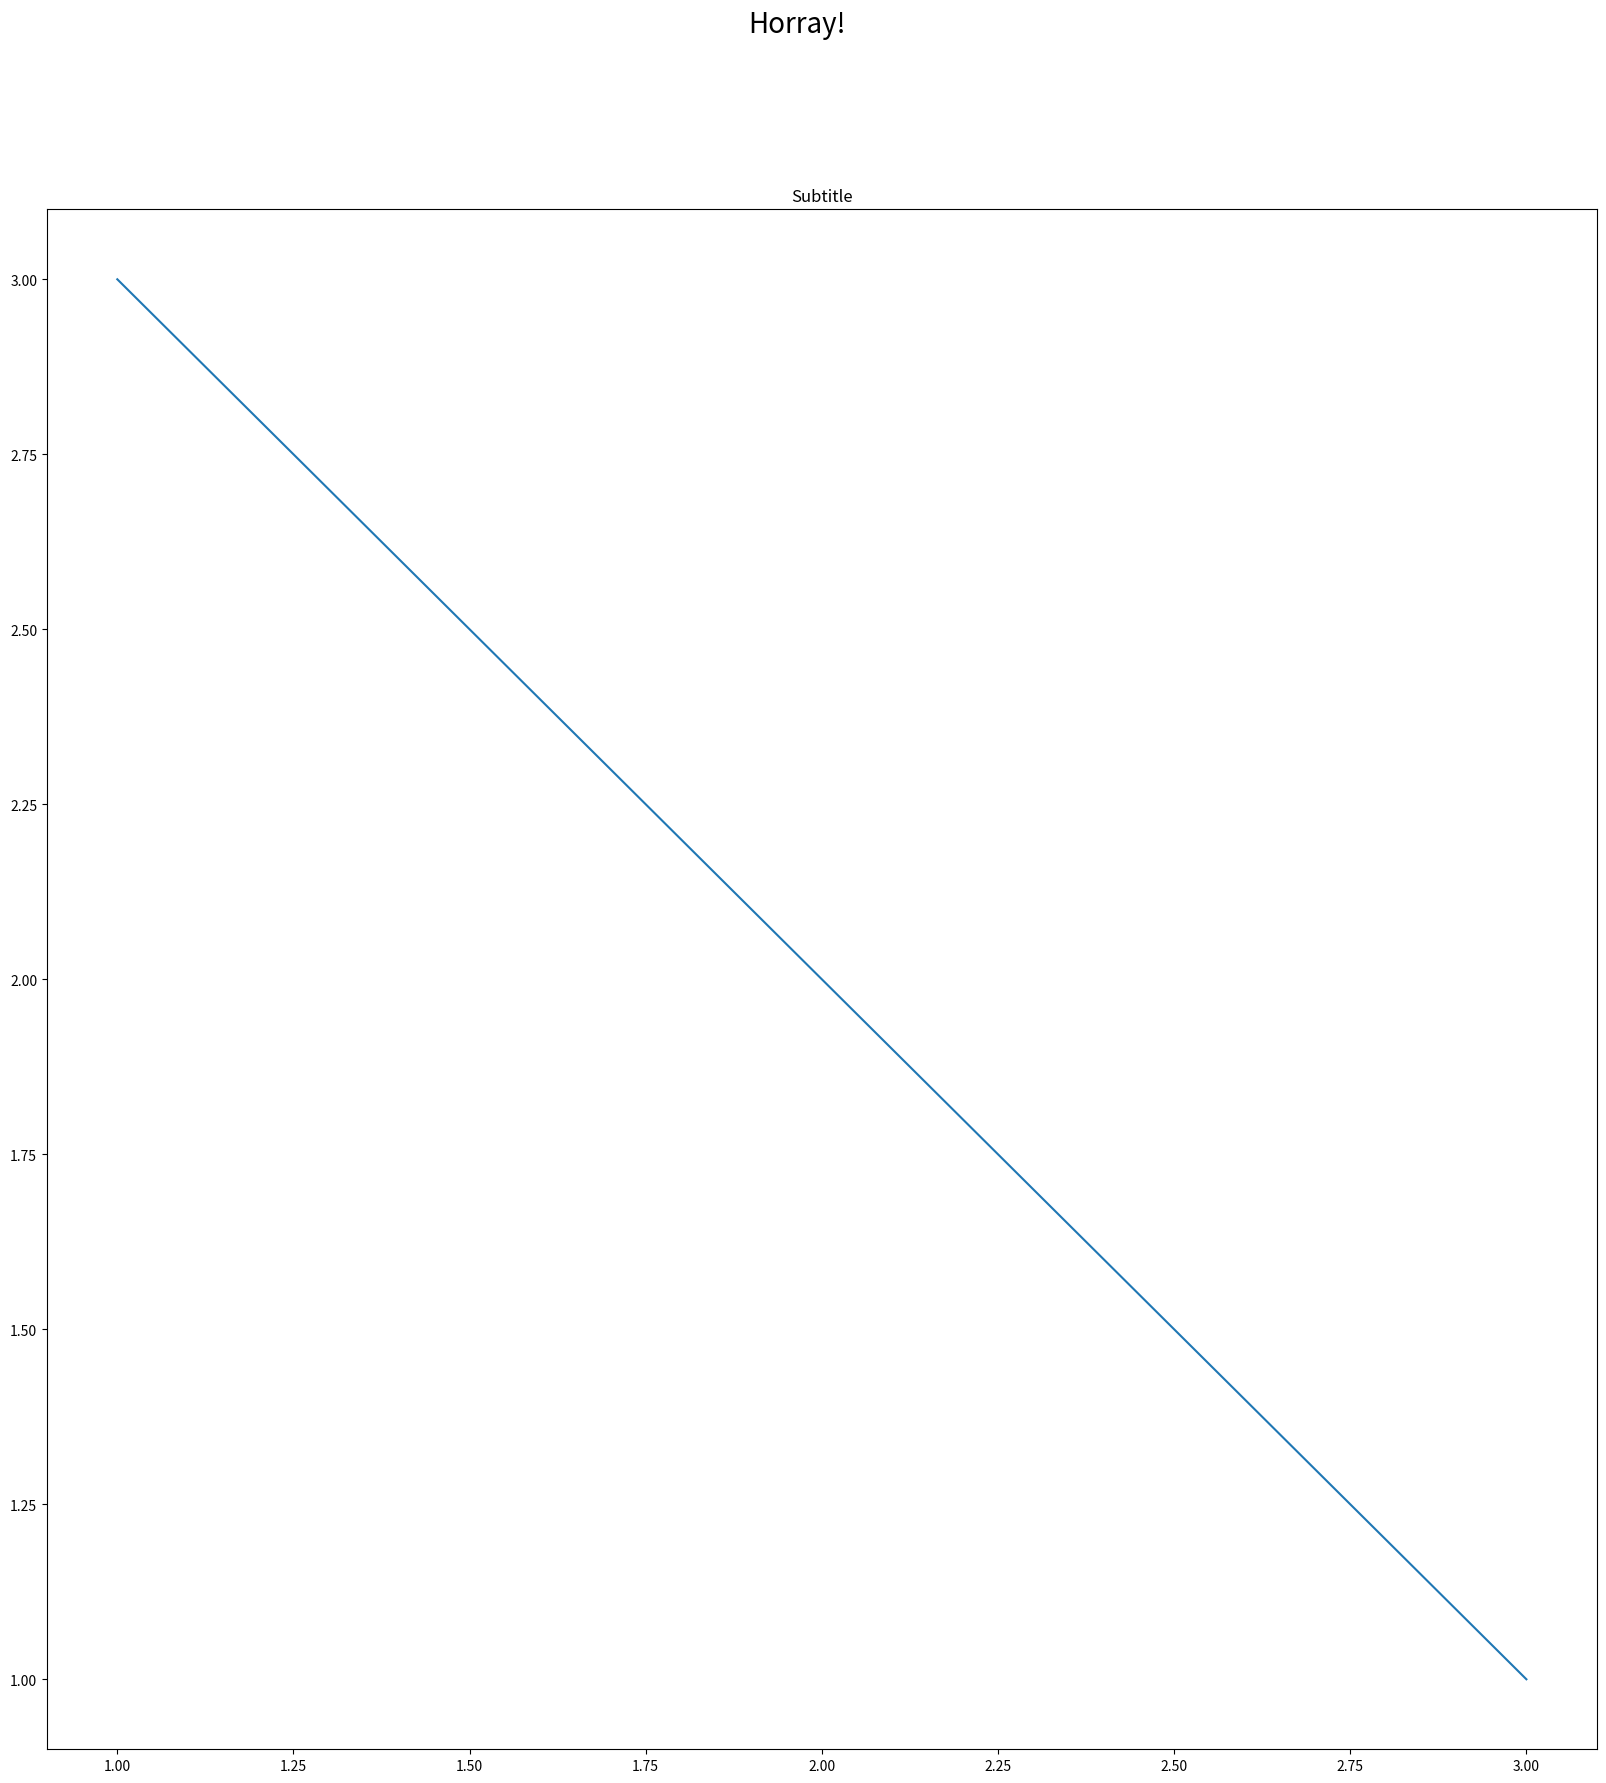

The matplotlib source for this figure:
import matplotlib as mpl
mpl.use("Agg")
import matplotlib.pyplot as plt

fig = plt.figure(figsize=(20, 20))
ax = fig.add_subplot(111)
ax.set_title("Subtitle")
ax.plot([1, 2, 3], [3, 2, 1])
st = fig.suptitle("Horray!", fontsize=20)
plt.savefig("test.png")
